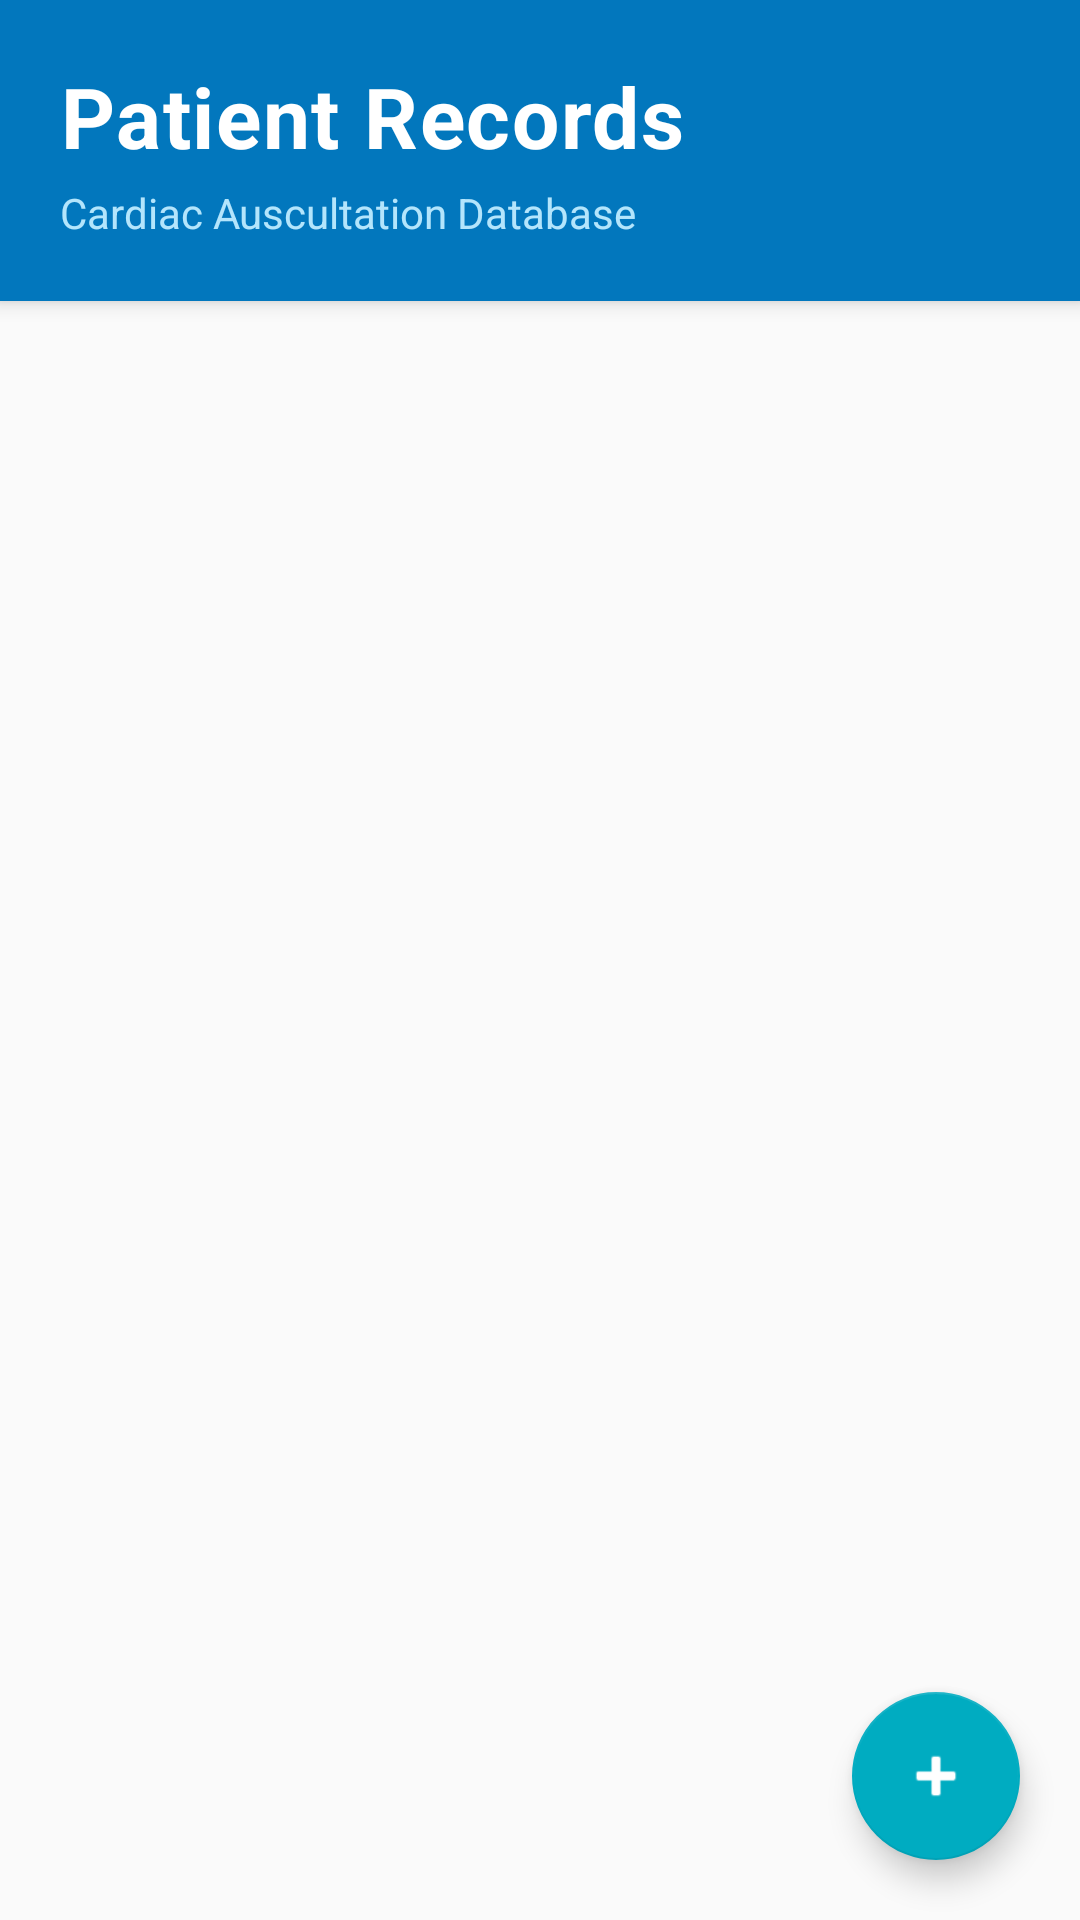

The Android layout XML behind this screen, and the referenced resources:
<!-- AndroidManifest.xml: application theme AppTheme -->
<!-- res/layout/fragment_patients.xml -->
<?xml version="1.0" encoding="utf-8"?>
<LinearLayout xmlns:android="http://schemas.android.com/apk/res/android"
    xmlns:app="http://schemas.android.com/apk/res-auto"
    android:layout_width="match_parent"
    android:layout_height="match_parent"
    android:orientation="vertical"
    android:background="@color/background_primary">

    
    <LinearLayout
        android:layout_width="match_parent"
        android:layout_height="wrap_content"
        android:orientation="vertical"
        android:background="@color/medical_blue"
        android:padding="20dp"
        android:elevation="4dp">

        <TextView
            android:layout_width="match_parent"
            android:layout_height="wrap_content"
            android:text="Patient Records"
            android:textSize="28sp"
            android:textStyle="bold"
            android:textColor="@color/text_white"
            android:letterSpacing="0.02" />

        <TextView
            android:layout_width="match_parent"
            android:layout_height="wrap_content"
            android:text="Cardiac Auscultation Database"
            android:textSize="14sp"
            android:textColor="#B3E5FC"
            android:paddingTop="4dp" />
    </LinearLayout>

    
    <androidx.recyclerview.widget.RecyclerView
        android:id="@+id/patients_list"
        android:layout_width="match_parent"
        android:layout_height="0dp"
        android:layout_weight="1"
        android:padding="12dp"
        android:clipToPadding="false" />

    
    <TextView
        android:id="@+id/empty_state"
        android:layout_width="match_parent"
        android:layout_height="0dp"
        android:layout_weight="1"
        android:gravity="center"
        android:text="No patients registered\nTap + to add a new patient"
        android:textSize="16sp"
        android:textColor="@color/text_secondary"
        android:visibility="gone" />

    
    <com.google.android.material.floatingactionbutton.FloatingActionButton
        android:id="@+id/add_patient_btn"
        android:layout_width="wrap_content"
        android:layout_height="wrap_content"
        android:layout_gravity="end|bottom"
        android:layout_margin="20dp"
        android:src="@android:drawable/ic_input_add"
        android:contentDescription="Add Patient"
        app:backgroundTint="@color/medical_teal"
        app:tint="@color/text_white"
        android:elevation="6dp" />

</LinearLayout>
<!-- resources referenced by this layout -->
<resources>
  <color name="background_primary">#FAFAFA</color>
  <color name="medical_blue">#0277BD</color>
  <color name="medical_teal">#00ACC1</color>
  <color name="text_secondary">#757575</color>
  <color name="text_white">#FFFFFF</color>
  <style name="AppTheme" parent="Theme.MaterialComponents.Light.NoActionBar">
          <item name="colorPrimary">@color/colorPrimary</item>
          <item name="colorPrimaryDark">@color/colorPrimaryDark</item>
          <item name="colorAccent">@color/colorAccent</item>
          <item name="android:windowBackground">@color/background_primary</item>
          <item name="android:textColorPrimary">@color/text_primary</item>
          <item name="android:textColorSecondary">@color/text_secondary</item>
      </style>
  <color name="colorPrimary">#0277BD</color>
  <color name="colorPrimaryDark">#01579B</color>
  <color name="colorAccent">#00ACC1</color>
  <color name="text_primary">#212121</color>
</resources>
